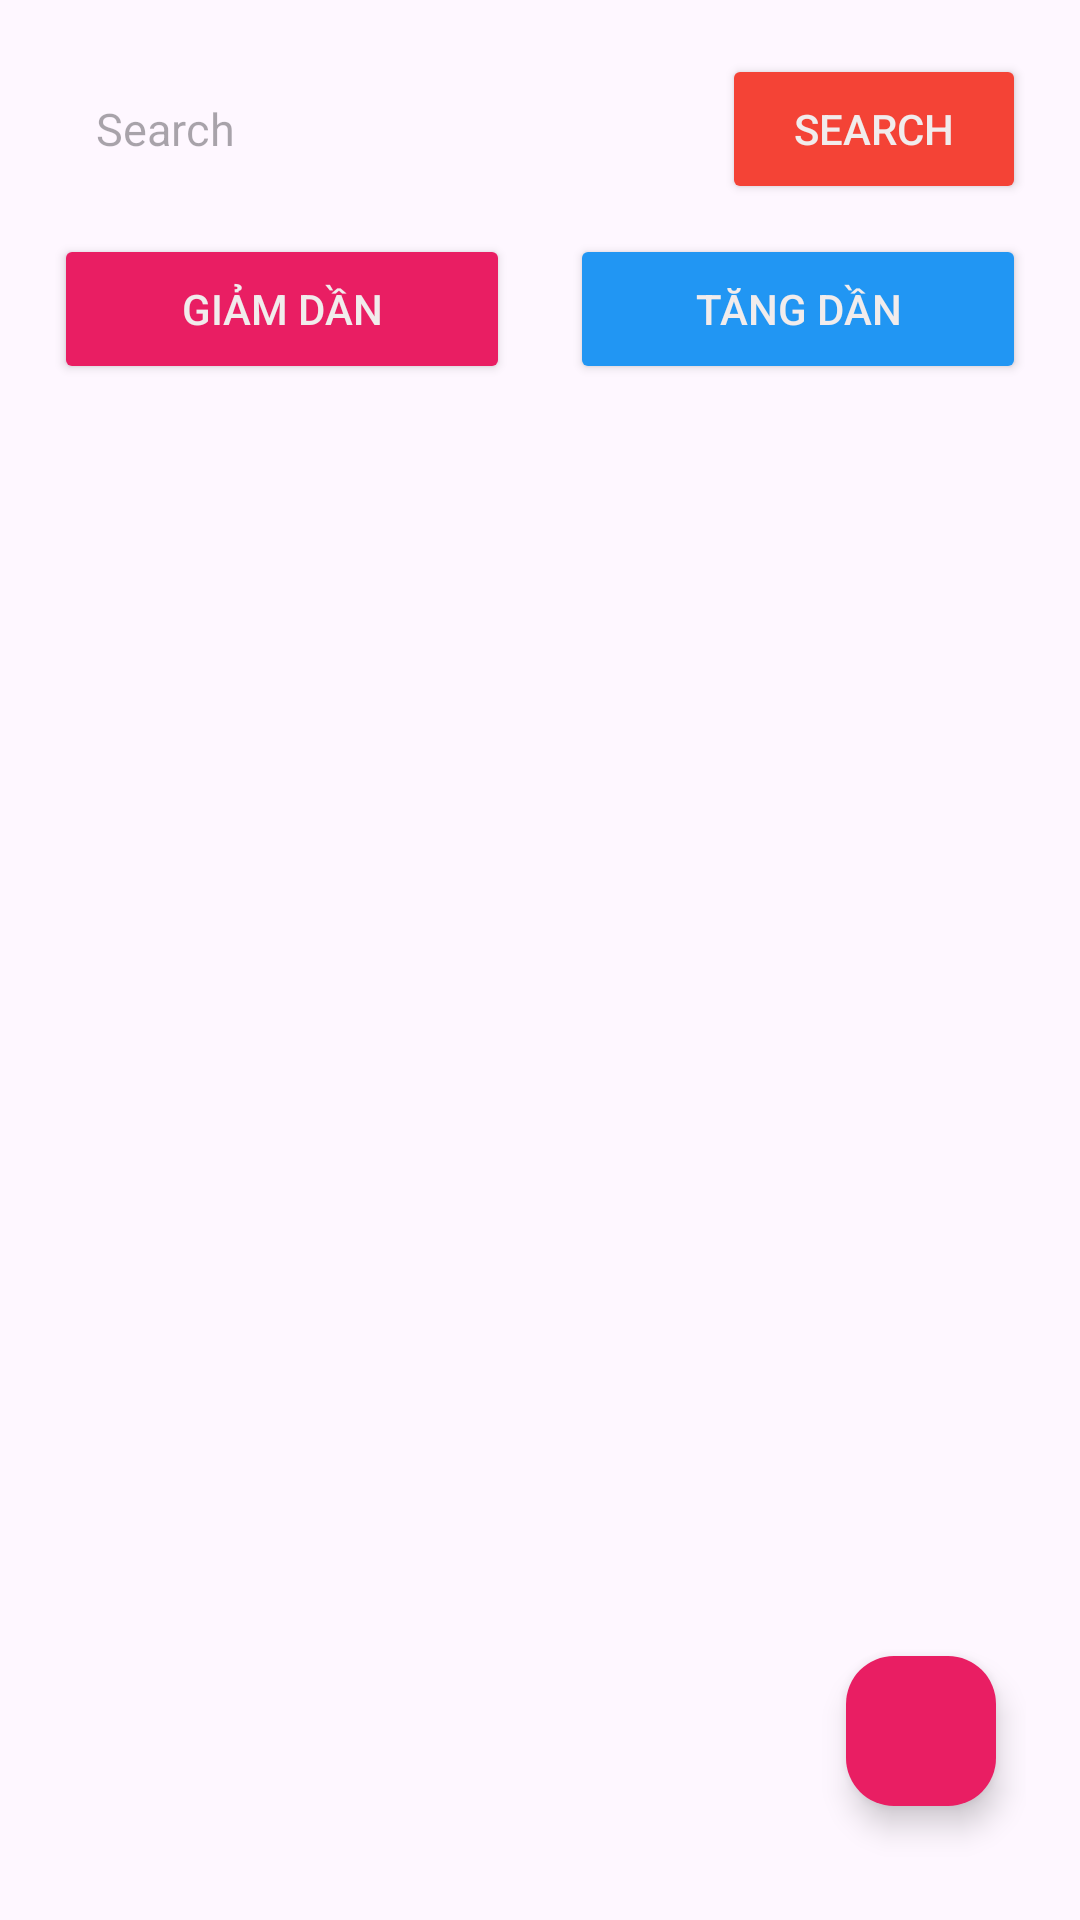

Reconstruct the res/layout file that produces this screen, plus the resources it refers to.
<!-- AndroidManifest.xml: application theme Theme.Asm_andoird_ph42469 -->
<!-- res/layout/activity_home.xml -->
<?xml version="1.0" encoding="utf-8"?>
<FrameLayout xmlns:android="http://schemas.android.com/apk/res/android"
    xmlns:app="http://schemas.android.com/apk/res-auto"
    xmlns:tools="http://schemas.android.com/tools"
    android:layout_width="match_parent"
    android:layout_height="match_parent"
    android:padding="18dp"
    tools:context=".Home">



    <LinearLayout
        android:layout_width="match_parent"
        android:layout_height="wrap_content"
        android:orientation="horizontal"
        android:gravity="center">
        <EditText
            android:id="@+id/txtsearch"
            android:layout_width="0dp"
            android:layout_weight="2"
            android:layout_height="50dp"
            android:hint="Search"
            android:background="@drawable/trongsuot"
            android:padding="14dp"
            android:textSize="15dp"
            ></EditText>
        <Button
            android:id="@+id/btnSearch"
            android:layout_width="0dp"
            android:layout_height="50dp"
            android:layout_weight="1"
            android:layout_marginLeft="20dp"
            android:text="Search"
            android:textColor="#F1ECEC"
            android:backgroundTint="#F44336"/>
    </LinearLayout>

    <LinearLayout
        android:layout_marginTop="60dp"
        android:layout_width="match_parent"
        android:layout_height="wrap_content"
        android:orientation="horizontal"
        android:gravity="center">
        <Button
            android:id="@+id/btnDown"
            android:layout_width="0dp"
            android:layout_height="50dp"
            android:layout_weight="1"
            android:text="Giảm dần"
            android:textColor="#F1ECEC"
            android:backgroundTint="#E91E63"/>
        <Button
            android:id="@+id/btnUp"
            android:layout_width="0dp"
            android:layout_height="50dp"
            android:layout_weight="1"
            android:layout_marginLeft="20dp"
            android:text="Tăng dần"
            android:textColor="#F1ECEC"
            android:backgroundTint="#2196F3"/>
    </LinearLayout>
    <LinearLayout
        android:layout_width="match_parent"
        android:layout_height="match_parent"
        android:orientation="vertical"
        android:layout_marginTop="130dp">


        <androidx.recyclerview.widget.RecyclerView
            android:id="@+id/rcvSV"
            android:layout_width="match_parent"
            android:layout_height="match_parent" />

    </LinearLayout>
    <com.google.android.material.floatingactionbutton.FloatingActionButton
        android:id="@+id/fltadd"
        android:layout_width="50dp"
        android:layout_height="50dp"
        android:layout_gravity="right|bottom"
        android:layout_marginRight="10dp"
        android:layout_marginBottom="20dp"
        android:backgroundTint="#E91E63"
        android:src="@drawable/add"/>
</FrameLayout>
<!-- resources referenced by this layout -->
<resources>
  <style name="Theme.Asm_andoird_ph42469" parent="Base.Theme.Asm_andoird_ph42469" />
  <style name="Base.Theme.Asm_andoird_ph42469" parent="Theme.Material3.DayNight.NoActionBar">
          
          
      </style>
</resources>
